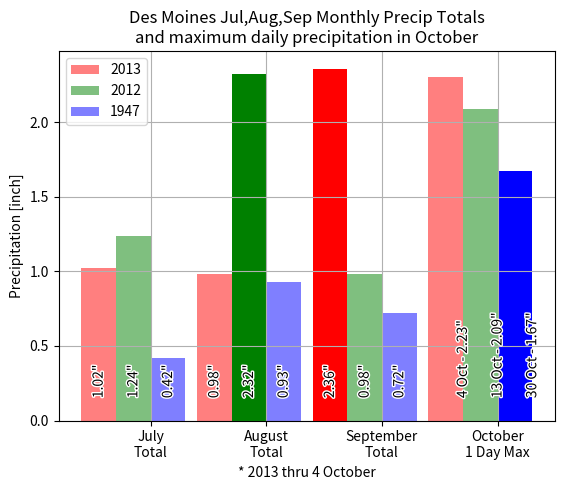

Python code for this plot:
import matplotlib.pyplot as plt
import numpy as np
import matplotlib.patheffects as PathEffects

(fig, ax) = plt.subplots(1,1)

one = [1.02, 0.98, 2.36, 2.30] # 2013
two = [0.42, 0.93, 0.72, 1.67] # 1947
three = [1.24, 2.32, 0.98, 2.09] # 2012

labels = ['4 Oct - 2.23"', '13 Oct - 2.09"','30 Oct - 1.67"']

bars = ax.bar(np.arange(1,5)-0.45, one, width=0.3, label='2013', fc='r', alpha=0.5)
bars[-2].set_alpha(1)
for i, bar in enumerate(bars[:-1]):
    txt = ax.text( bar.get_x()+0.15, 0.15, '%s"' % (one[i],), rotation=90, va='bottom',
                   ha='center')
    txt.set_path_effects([PathEffects.withStroke(linewidth=2, foreground="w")])
bars = ax.bar(np.arange(1,5)-0.15, three, width=0.3, label='2012', fc='g', alpha=0.5)
bars[-3].set_alpha(1)
for i, bar in enumerate(bars[:-1]):
    txt = ax.text( bar.get_x()+0.15, 0.15, '%s"' % (three[i],), rotation=90, va='bottom',
                   ha='center')
    txt.set_path_effects([PathEffects.withStroke(linewidth=2, foreground="w")])
bars = ax.bar(np.arange(1,5)+0.15, two, width=0.3, label='1947', fc='b', alpha=0.5)
bars[-1].set_alpha(1)
for i, bar in enumerate(bars[:-1]):
    txt = ax.text( bar.get_x()+0.15, 0.15, '%s"' % (two[i],), rotation=90, va='bottom',
                   ha='center')
    txt.set_path_effects([PathEffects.withStroke(linewidth=2, foreground="w")])

txt = ax.text(3.7, 0.15, labels[0], rotation=90, va='bottom', ha='center')
txt.set_path_effects([PathEffects.withStroke(linewidth=2, foreground="w")])
txt = ax.text(4.0, 0.15, labels[1], rotation=90, va='bottom', ha='center')
txt.set_path_effects([PathEffects.withStroke(linewidth=2, foreground="w")])
txt = ax.text(4.3, 0.15, labels[2], rotation=90, va='bottom', ha='center')
txt.set_path_effects([PathEffects.withStroke(linewidth=2, foreground="w")])

ax.set_title("Des Moines Jul,Aug,Sep Monthly Precip Totals\nand maximum daily precipitation in October")
ax.set_xticks(np.arange(1,5))
ax.set_xticklabels(['July\nTotal', 'August\nTotal', 'September\nTotal', 'October\n1 Day Max'])
ax.grid(True)
ax.legend(loc='best')
ax.set_ylabel("Precipitation [inch]")
ax.set_xlabel("* 2013 thru 4 October")

fig.savefig('131005.png')
#import iemplot
#iemplot.makefeature('test')